2-way image classification set "data" from GitHub (samdevo/music-speech-classification); label vocabulary: music, speech.

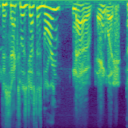
Label: speech

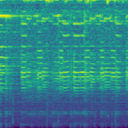
Label: music

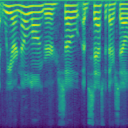
Label: speech

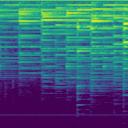
Label: music

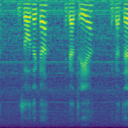
Label: speech

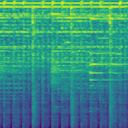
Label: music
